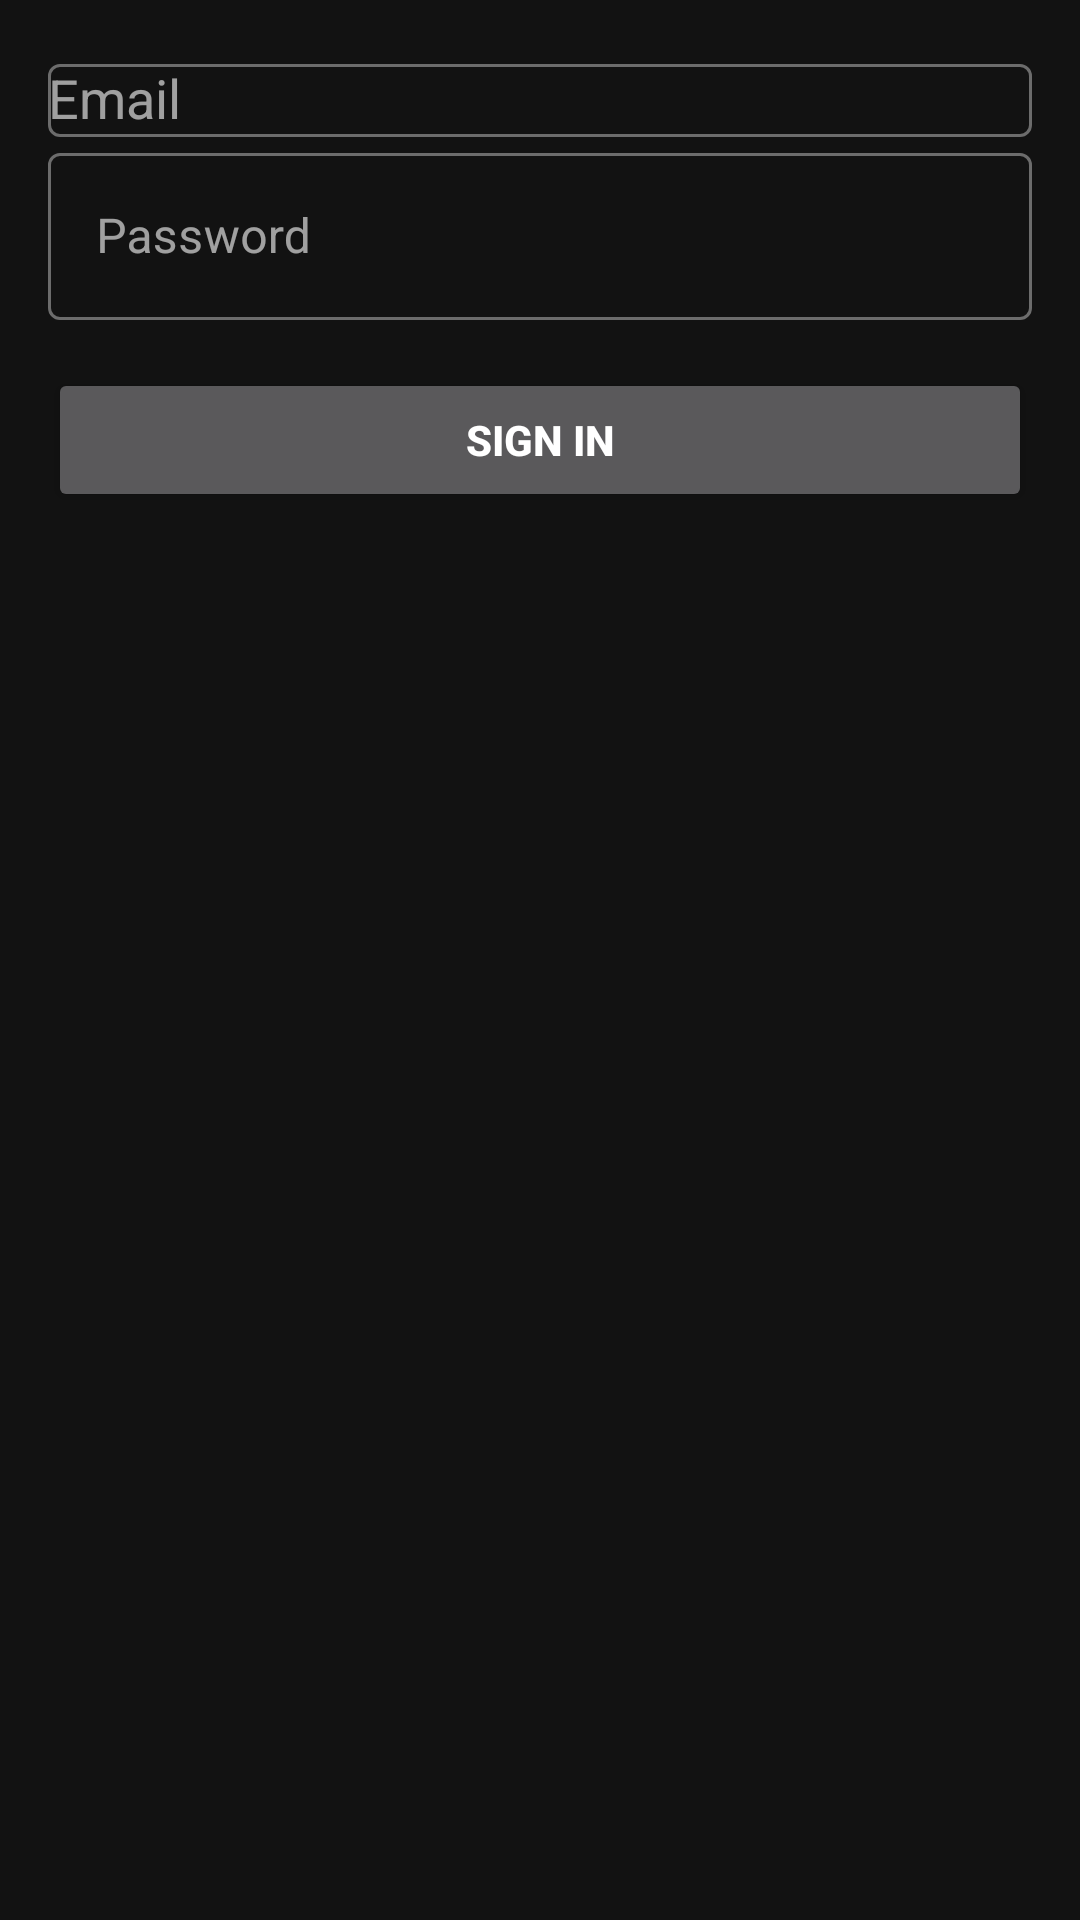

Write the Android layout XML for this screen, with the resource values it uses.
<!-- AndroidManifest.xml: application theme AppTheme -->
<!-- res/layout/activity_login.xml -->
<?xml version="1.0" encoding="utf-8"?>
<LinearLayout xmlns:android="http://schemas.android.com/apk/res/android"
    xmlns:tools="http://schemas.android.com/tools"
    android:layout_width="match_parent"
    android:layout_height="match_parent"
    android:gravity="center_horizontal"
    android:orientation="vertical"
    android:paddingBottom="@dimen/activity_vertical_margin"
    android:paddingLeft="@dimen/activity_horizontal_margin"
    android:paddingRight="@dimen/activity_horizontal_margin"
    android:paddingTop="@dimen/activity_vertical_margin"
    tools:context=".ui.LoginActivity">

    

    <ScrollView
        android:id="@+id/login_form"
        android:layout_width="match_parent"
        android:layout_height="wrap_content">

        <LinearLayout
            android:id="@+id/email_login_form"
            android:layout_width="match_parent"
            android:layout_height="wrap_content"
            android:orientation="vertical">

            <com.google.android.material.textfield.TextInputLayout
                android:layout_width="match_parent"
                android:layout_height="wrap_content">

                <AutoCompleteTextView
                    android:id="@+id/email"
                    android:layout_width="match_parent"
                    android:layout_height="wrap_content"
                    android:hint="@string/prompt_email"
                    android:inputType="textEmailAddress"
                    android:maxLines="1"
                    android:singleLine="true" />

            </com.google.android.material.textfield.TextInputLayout>

            <com.google.android.material.textfield.TextInputLayout
                android:layout_width="match_parent"
                android:layout_height="wrap_content">

                <EditText
                    android:id="@+id/password"
                    android:layout_width="match_parent"
                    android:layout_height="wrap_content"
                    android:hint="@string/prompt_password"
                    android:imeActionId="6"
                    android:imeActionLabel="@string/action_sign_in_short"
                    android:imeOptions="actionUnspecified"
                    android:inputType="textPassword"
                    android:maxLines="1"
                    android:singleLine="true" />

            </com.google.android.material.textfield.TextInputLayout>

            <Button
                android:id="@+id/email_sign_in_button"
                style="@style/MaterialButton"
                android:layout_width="match_parent"
                android:layout_height="wrap_content"
                android:layout_marginTop="16dp"
                android:text="@string/action_sign_in"
                android:textStyle="bold" />

        </LinearLayout>
    </ScrollView>

    <ProgressBar
        android:id="@+id/login_progress"
        style="?android:attr/progressBarStyleLarge"
        android:layout_width="match_parent"
        android:layout_height="wrap_content"
        android:layout_gravity="center"
        android:layout_marginBottom="8dp"
        android:visibility="gone" />
</LinearLayout>
<!-- resources referenced by this layout -->
<resources>
  <dimen name="activity_horizontal_margin">16dp</dimen>
  <dimen name="activity_vertical_margin">16dp</dimen>
  <string name="action_sign_in">Sign in</string>
  <string name="prompt_email">Email</string>
  <string name="prompt_password">Password</string>
  <style name="AppTheme" parent="Theme.MaterialComponents">
          <item name="windowActionBar">false</item>
          <item name="windowNoTitle">true</item>
  
          <item name="colorPrimary">@color/brand_green</item>
          <item name="colorOnPrimary">@android:color/white</item>
          <item name="colorOnPrimarySurface">@android:color/white</item>
          <item name="colorSecondary">@color/brand_green</item>
          <item name="colorOnSecondary">@android:color/white</item>
  
          <item name="textInputStyle">@style/Widget.MaterialComponents.TextInputLayout.OutlinedBox</item>
          <item name="snackbarStyle">@style/Widget.MaterialComponents.Snackbar.FullWidth</item>
          <item name="snackbarTextViewStyle">@style/AppTheme.SnackbarTextView</item>
          <item name="android:datePickerDialogTheme" tools:targetApi="lollipop">@style/DatePickerDialog</item>
      </style>
  <color name="brand_green">#4caf50</color>
  <style name="AppTheme.SnackbarTextView" parent="Widget.MaterialComponents.Snackbar.TextView">
          <item name="android:textColor">?attr/colorOnSurface</item>
      </style>
  <style name="DatePickerDialog" parent="android:Theme.Material.Dialog" tools:targetApi="lollipop">
          <item name="colorAccent">@color/brand_green</item>
          <item name="android:windowBackground">?android:attr/colorBackground</item>
          <item name="android:datePickerStyle">@style/DatePicker</item>
      </style>
  <style name="DatePicker" parent="android:Widget.Material.DatePicker" tools:targetApi="lollipop">
          <item name="android:datePickerMode">spinner</item>
      </style>
</resources>
